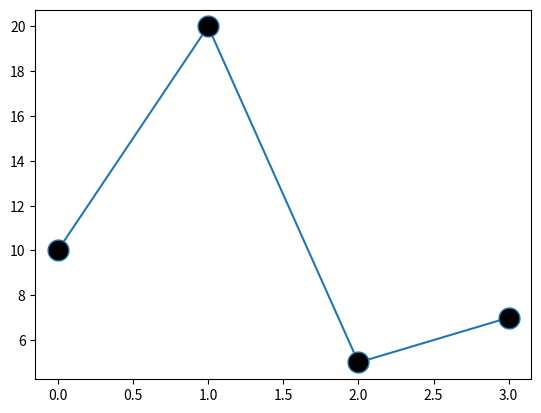

The matplotlib source for this figure:
# matplotlib marker to emphasize each point
import matplotlib.pyplot as plt
import numpy as np

ypoint=np.array([10,20,5,7])

plt.plot(ypoint,marker="o",ms=15,mfc='k')
plt.show()